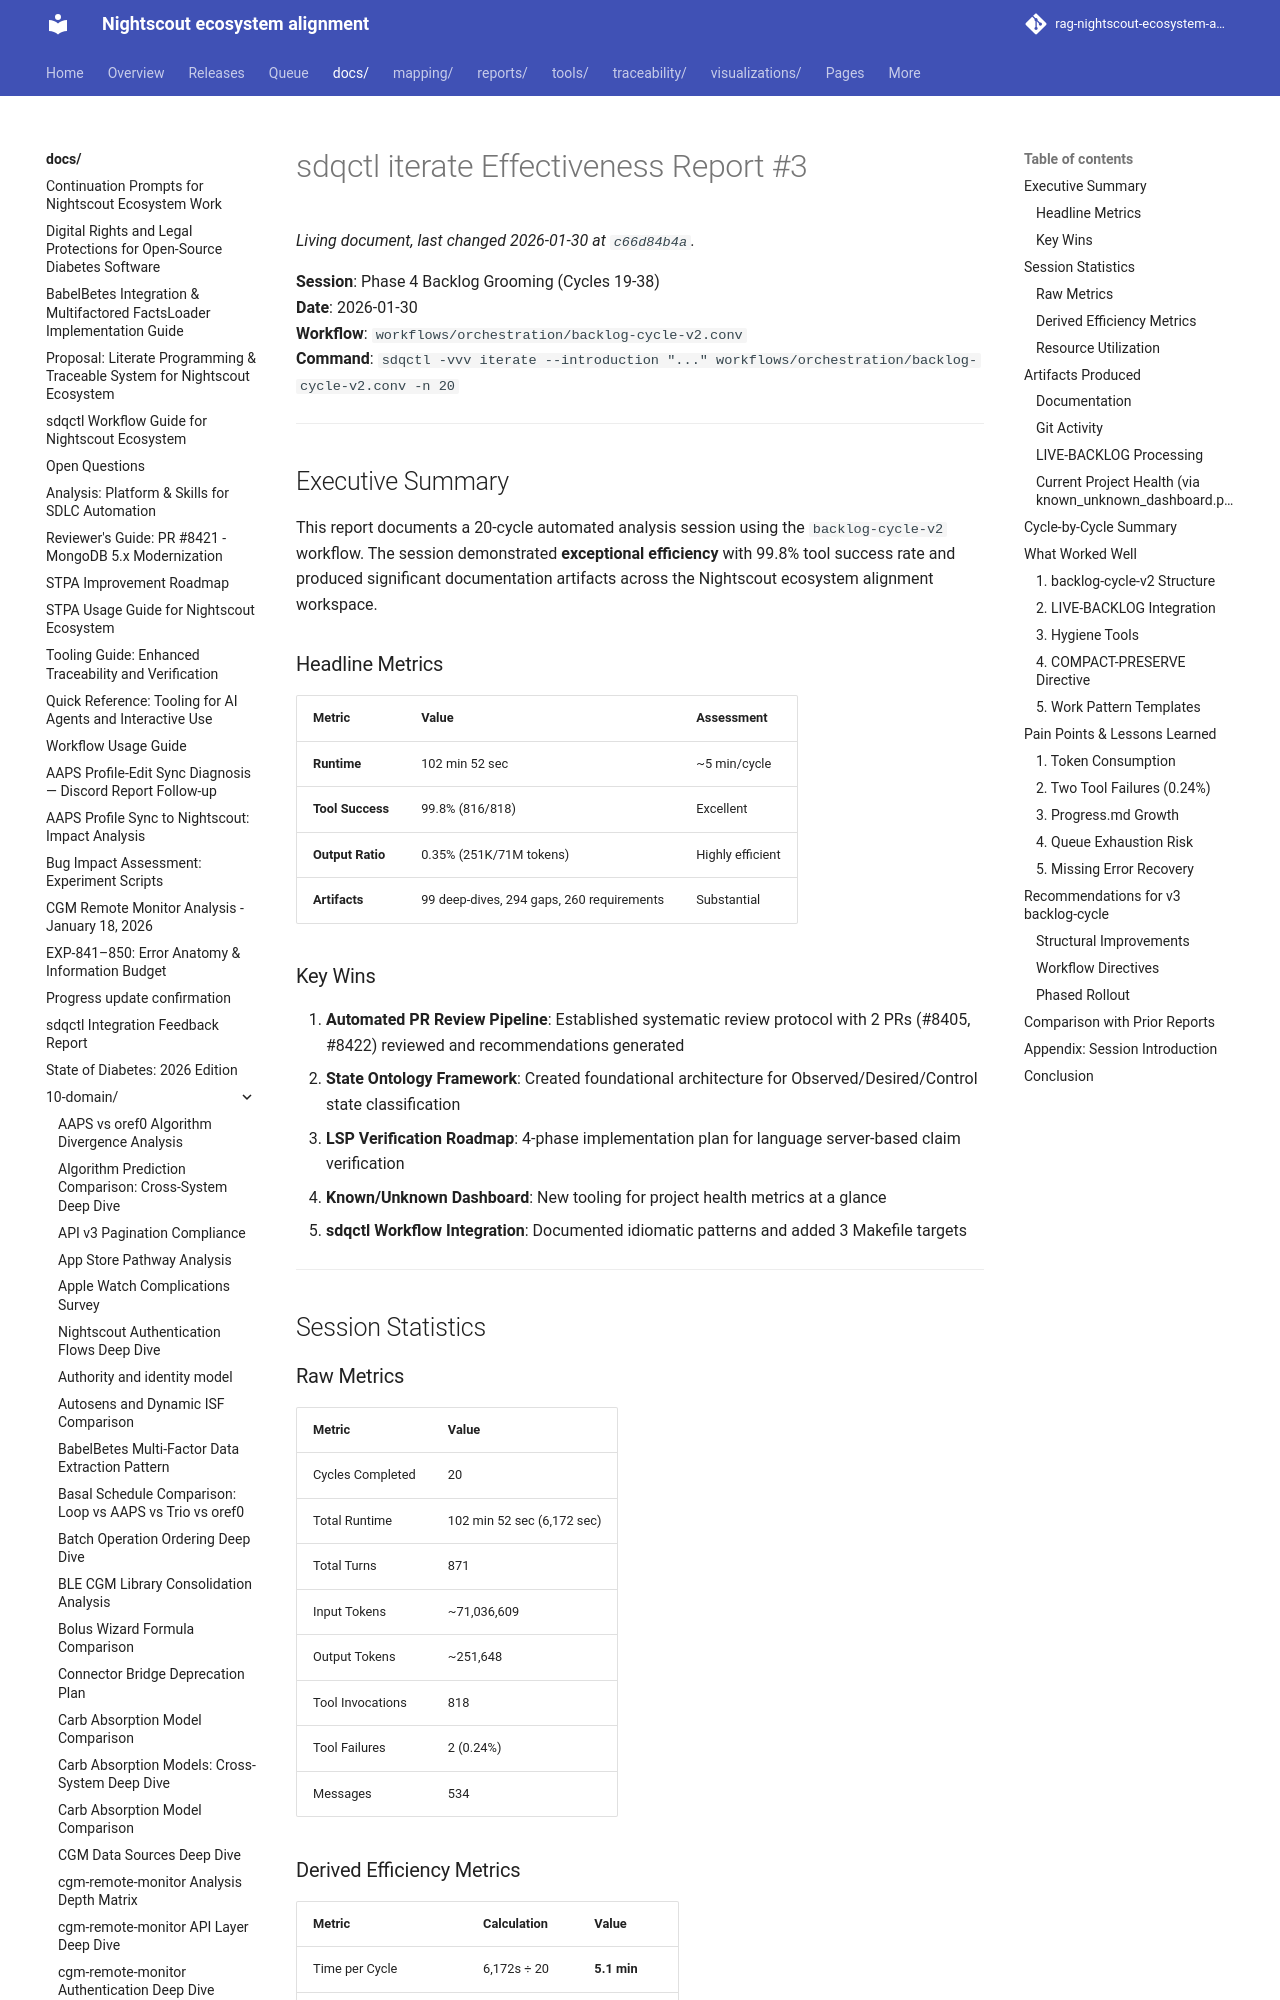

repository: bewest/rag-nightscout-ecosystem-alignment · page: docs/10-domain/sdqctl-iterate-effectiveness-report-3.html · generator: mkdocs

# sdqctl iterate Effectiveness Report #3

**Session**: Phase 4 Backlog Grooming (Cycles 19-38)  
**Date**: 2026-01-30  
**Workflow**: `workflows/orchestration/backlog-cycle-v2.conv`  
**Command**: `sdqctl -vvv iterate --introduction "..." workflows/orchestration/backlog-cycle-v2.conv -n 20`

---

## Executive Summary

This report documents a 20-cycle automated analysis session using the `backlog-cycle-v2` workflow. The session demonstrated **exceptional efficiency** with 99.8% tool success rate and produced significant documentation artifacts across the Nightscout ecosystem alignment workspace.

### Headline Metrics

| Metric | Value | Assessment |
|--------|-------|------------|
| **Runtime** | 102 min 52 sec | ~5 min/cycle |
| **Tool Success** | 99.8% (816/818) | Excellent |
| **Output Ratio** | 0.35% (251K/71M tokens) | Highly efficient |
| **Artifacts** | 99 deep-dives, 294 gaps, 260 requirements | Substantial |

### Key Wins

1. **Automated PR Review Pipeline**: Established systematic review protocol with 2 PRs (#8405, #8422) reviewed and recommendations generated
2. **State Ontology Framework**: Created foundational architecture for Observed/Desired/Control state classification
3. **LSP Verification Roadmap**: 4-phase implementation plan for language server-based claim verification
4. **Known/Unknown Dashboard**: New tooling for project health metrics at a glance
5. **sdqctl Workflow Integration**: Documented idiomatic patterns and added 3 Makefile targets

---

## Session Statistics

### Raw Metrics

| Metric | Value |
|--------|-------|
| Cycles Completed | 20 |
| Total Runtime | 102 min 52 sec (6,172 sec) |
| Total Turns | 871 |
| Input Tokens | ~71,036,609 |
| Output Tokens | ~251,648 |
| Tool Invocations | 818 |
| Tool Failures | 2 (0.24%) |
| Messages | 534 |

### Derived Efficiency Metrics

| Metric | Calculation | Value |
|--------|-------------|-------|
| Time per Cycle | 6,172s ÷ 20 | **5.1 min** |
| Turns per Cycle | 871 ÷ 20 | **43.5** |
| Tools per Cycle | 818 ÷ 20 | **40.9** |
| Input Tokens per Cycle | 71M ÷ 20 | **3.55M** |
| Output Tokens per Cycle | 251K ÷ 20 | **12.6K** |
| Token Efficiency | output ÷ input | **0.35%** |
